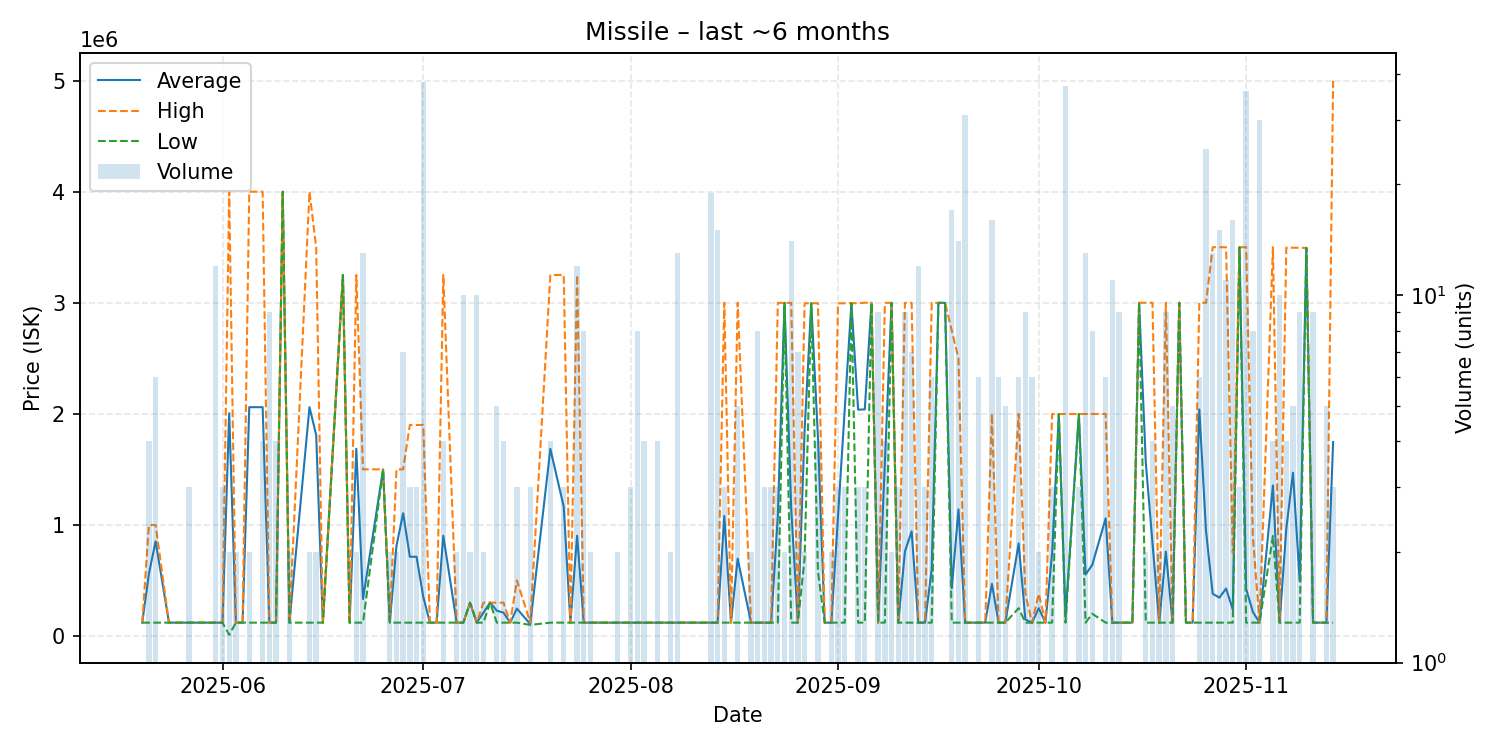

Source data for this figure (header and first rows):
date, average, highest, lowest, order_count, volume
2025-05-20, 120000, 120000, 120000, 1, 1
2025-05-21, 559500, 999000, 120000, 4, 4
2025-05-22, 852500, 999000, 120000, 2, 6
2025-05-24, 120000, 120000, 120000, 1, 1
2025-05-26, 120000, 120000, 120000, 1, 1
2025-05-27, 120000, 120000, 120000, 3, 3
2025-05-29, 120000, 120000, 120000, 1, 1
2025-05-30, 120000, 120000, 120000, 1, 1
2025-05-31, 120000, 120000, 120000, 8, 12
2025-06-01, 120000, 120000, 120000, 3, 3
2025-06-02, 2005000, 4000000, 10000, 2, 2
2025-06-03, 120000, 120000, 120000, 2, 2
2025-06-04, 120000, 120000, 120000, 1, 1
2025-06-05, 2060000, 4000000, 120000, 2, 2
2025-06-07, 2060000, 4000000, 120000, 4, 4
2025-06-08, 120000, 120000, 120000, 2, 9
2025-06-09, 120000, 120000, 120000, 4, 4
2025-06-10, 4000000, 4000000, 4000000, 1, 1
2025-06-11, 120000, 120000, 120000, 2, 2
2025-06-14, 2060000, 4000000, 120000, 2, 2
2025-06-15, 1810000, 3500000, 120000, 2, 2
2025-06-16, 120000, 120000, 120000, 1, 1
2025-06-19, 3250000, 3250000, 3250000, 1, 1
2025-06-20, 120000, 120000, 120000, 1, 1
2025-06-21, 1685000, 3250000, 120000, 2, 2
2025-06-22, 332308, 1500000, 120000, 5, 13
2025-06-25, 1500000, 1500000, 1500000, 1, 1
2025-06-26, 120000, 120000, 120000, 2, 2
2025-06-27, 810000, 1500000, 120000, 2, 2
2025-06-28, 1105714, 1500000, 120000, 4, 7
2025-06-29, 713333, 1900000, 120000, 3, 3
2025-06-30, 713333, 1900000, 120000, 3, 3
2025-07-01, 354211, 1900000, 120000, 6, 38
2025-07-02, 120000, 120000, 120000, 1, 1
2025-07-03, 120000, 120000, 120000, 1, 1
2025-07-04, 902500, 3250000, 120000, 3, 4
2025-07-06, 120000, 120000, 120000, 2, 2
2025-07-07, 120000, 120000, 120000, 2, 10
2025-07-08, 300000, 300000, 300000, 2, 2
2025-07-09, 120000, 120000, 120000, 2, 10
2025-07-10, 210000, 300000, 120000, 2, 2
2025-07-11, 300000, 300000, 300000, 1, 1
2025-07-12, 228000, 300000, 120000, 5, 5
2025-07-13, 210000, 300000, 120000, 4, 4
2025-07-14, 120000, 120000, 120000, 1, 1
2025-07-15, 246667, 500000, 120000, 3, 3
2025-07-17, 106667, 120000, 100000, 2, 3
2025-07-20, 1685000, 3250000, 120000, 3, 4
2025-07-22, 1163333, 3250000, 120000, 3, 3
2025-07-23, 120000, 120000, 120000, 1, 1
2025-07-24, 902500, 3250000, 120000, 3, 12
2025-07-25, 120000, 120000, 120000, 1, 8
2025-07-26, 120000, 120000, 120000, 2, 2
2025-07-27, 120000, 120000, 120000, 1, 1
2025-07-29, 120000, 120000, 120000, 1, 1
2025-07-30, 120000, 120000, 120000, 2, 2
2025-08-01, 120000, 120000, 120000, 2, 3
2025-08-02, 120000, 120000, 120000, 1, 8
2025-08-03, 120000, 120000, 120000, 4, 4
2025-08-05, 120000, 120000, 120000, 4, 4
... 93 more rows
